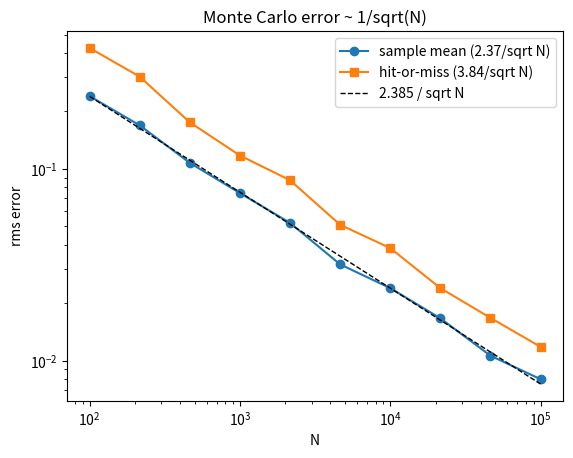

This chart was generated by the following Python code:
"""
mc_integrals.py  --  Lecture 13, part I: Monte Carlo integration
  1. hit-or-miss: pi from a quarter circle, with its binomial error
  2. sample mean: integral of x^2 on [0,2], error from the SAME samples
  3. rms error versus N  (the 1/sqrt(N) law), hit-or-miss vs sample mean
  4. grid (Simpson) versus Monte Carlo in d dimensions
  5. the empty cube: volume of the unit ball by hit-or-miss, Wilson interval
Run:  python mc_integrals.py      -> prints numbers, saves mc_integrals.png
"""
import numpy as np
from scipy.special import gamma
from scipy.stats import binomtest
import matplotlib
matplotlib.use("Agg")
import matplotlib.pyplot as plt

rng = np.random.default_rng(13)          # one seed, written down


# ---------------------------------------------------------------- 1. hit-or-miss
def hit_or_miss_pi(n, rng):
    x, y = rng.random(n), rng.random(n)
    p_hat = np.mean(x**2 + y**2 < 1.0)       # fraction of hits in the unit square
    pi_hat = 4.0 * p_hat                     # A_box = 1, quarter circle = pi/4
    err = 4.0 * np.sqrt(p_hat * (1 - p_hat) / n)
    return pi_hat, err


pi_hat, err = hit_or_miss_pi(1500, rng)
print(f"1. hit-or-miss, N=1500: pi = {pi_hat:.3f} +- {err:.3f}")


# ---------------------------------------------------------------- 2. sample mean
def mc_integrate(func, a, b, n, rng):
    x = rng.uniform(a, b, n)                 # n points in [a, b]
    y = func(x)
    I = (b - a) * y.mean()
    err = (b - a) * y.std(ddof=1) / np.sqrt(n)
    return I, err


I, err = mc_integrate(lambda x: x**2, 0, 2, 10**4, rng)
print(f"2. sample mean, N=1e4: I = {I:.4f} +- {err:.4f}   (exact 8/3 = 2.6667)")
print(f"   predicted error 2.385/sqrt(N) = {2.385/np.sqrt(1e4):.4f}")

# ---------------------------------------------------------------- 3. rms error vs N
Ns = np.unique(np.logspace(2, 5, 10).astype(int))
rms_sm, rms_hm = [], []
for n in Ns:
    e_sm, e_hm = [], []
    for _ in range(200):
        e_sm.append(mc_integrate(lambda x: x**2, 0, 2, n, rng)[0] - 8 / 3)
        x, y = rng.uniform(0, 2, n), rng.uniform(0, 4, n)          # box [0,2]x[0,4]
        e_hm.append(8.0 * np.mean(y < x**2) - 8 / 3)
    rms_sm.append(np.sqrt(np.mean(np.square(e_sm))))
    rms_hm.append(np.sqrt(np.mean(np.square(e_hm))))
k_sm = np.mean(np.array(rms_sm) * np.sqrt(Ns))
k_hm = np.mean(np.array(rms_hm) * np.sqrt(Ns))
print(f"3. rms*sqrt(N): sample mean {k_sm:.3f} (theory 2.385), hit-or-miss {k_hm:.3f} (3.771)")
print(f"   hit-or-miss needs {(k_hm/k_sm)**2:.1f}x more points for the same error")


# ---------------------------------------------------------------- 4. Simpson vs MC
def simpson_1d(n):
    """Composite Simpson of (pi/2) sin(pi x) on [0,1] with n points (n odd)."""
    x = np.linspace(0, 1, n)
    w = np.ones(n); w[1:-1:2] = 4; w[2:-1:2] = 2
    return np.sum(w * np.pi / 2 * np.sin(np.pi * x)) / (3 * (n - 1))


print("4. product integrand prod_i (pi/2) sin(pi x_i) on [0,1]^d, exact = 1")
for d in (1, 2, 4, 8):
    n = 3 if d == 8 else 9
    N = n**d
    err_grid = abs(simpson_1d(n) ** d - 1)     # product rule = (1-D rule)^d
    sig_f = np.sqrt((np.pi**2 / 8) ** d - 1)
    print(f"   d={d}: Simpson with N={N:6d}: error {err_grid:.2e} | MC sigma_f/sqrt(N) = {sig_f/np.sqrt(N):.2e}")

# ---------------------------------------------------------------- 5. empty cube
print("5. unit ball in the cube [-1,1]^d, N = 1e6")
for d in (2, 5, 10, 15, 20):
    hits = 0
    for _ in range(10):                          # 10 chunks of 1e5 points: low memory
        x = rng.uniform(-1, 1, (100_000, d))
        hits += np.count_nonzero(np.sum(x * x, axis=1) < 1)
    N = 1_000_000
    exact = np.pi ** (d / 2) / gamma(d / 2 + 1)
    ci = binomtest(hits, N).proportion_ci(method="wilson")
    print(f"   d={d:2d}: hits {hits:7d}  estimate {2**d*hits/N:8.4f}  exact {exact:8.4f}"
          f"  Wilson 95% on p: [{ci.low:.2e}, {ci.high:.2e}]")

# ---------------------------------------------------------------- figure
plt.loglog(Ns, rms_sm, "o-", label=f"sample mean ({k_sm:.2f}/sqrt N)")
plt.loglog(Ns, rms_hm, "s-", label=f"hit-or-miss ({k_hm:.2f}/sqrt N)")
plt.loglog(Ns, 2.385 / np.sqrt(Ns), "k--", lw=1, label="2.385 / sqrt N")
plt.xlabel("N"); plt.ylabel("rms error"); plt.legend(); plt.title("Monte Carlo error ~ 1/sqrt(N)")
plt.savefig("mc_integrals.png", dpi=120)
print("saved mc_integrals.png")
